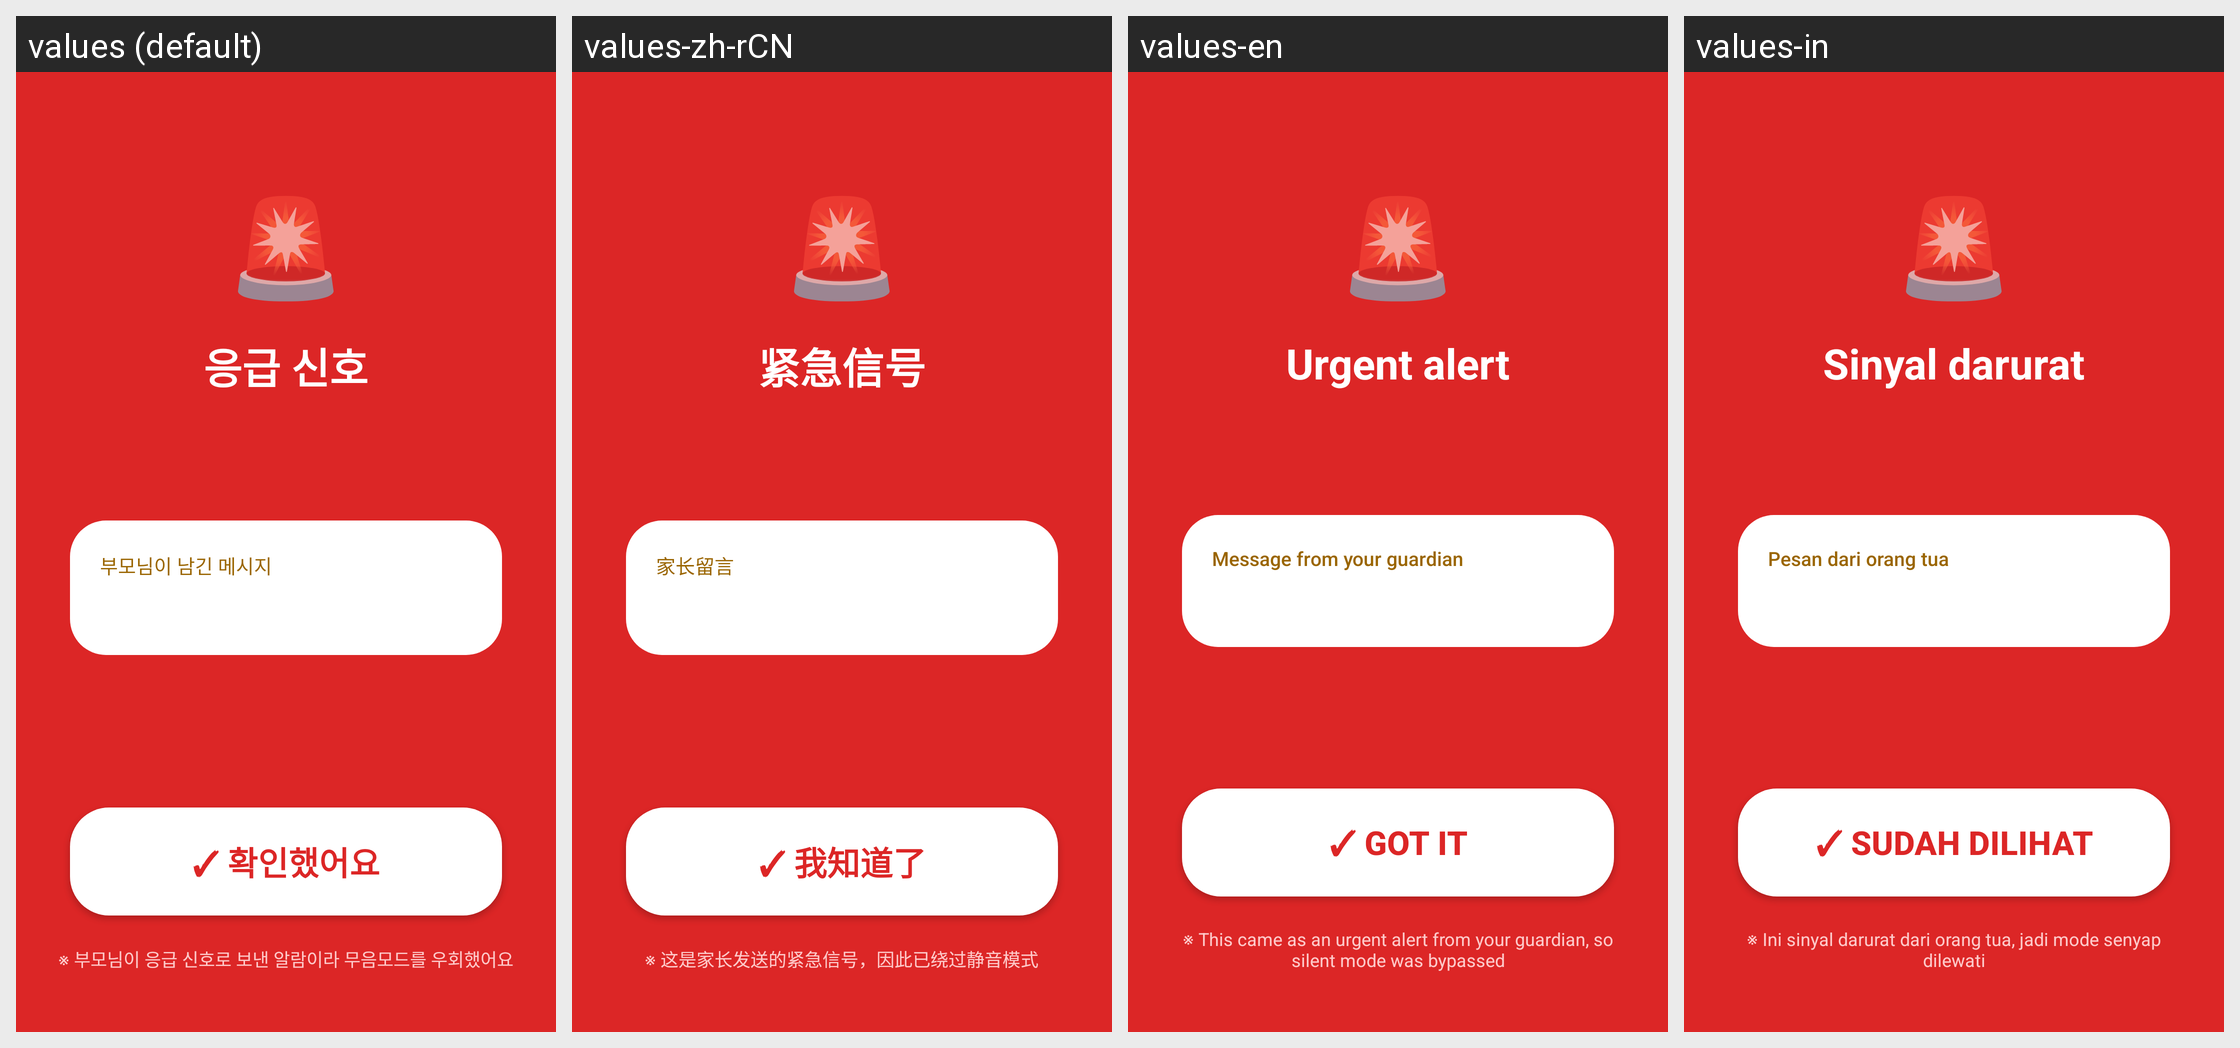

The Android screen above is rendered under several locales of the same app. Produce the string resources it draws, with the default and per-locale values.
Android screen res/layout/activity_force_ring.xml rendered under 4 locales, left to right: values (default), values-zh-rCN, values-en, values-in. Device: Nexus 5 (rendered at 1080×1920; each locale shown at half size, 540×960, under a caption strip naming it); theme Theme.Hyeni.ForceRing.Fullscreen.
Other locales in the repository, not shown: values-fil, values-ja, values-ms, values-th, values-vi, values-zh-rTW.
Strings drawn on this screen, with the default value and each locale's value (text and hints the layout hard-codes, and strings that could not be matched under every locale, appear in the picture but are not listed):

force_ring_icon
  values: 🚨
  values-zh-rCN: 🚨  [not translated; the default value is used]
  values-en: 🚨  [not translated; the default value is used]
  values-in: 🚨  [not translated; the default value is used]

force_ring_title
  values: 응급 신호
  values-zh-rCN: 紧急信号
  values-en: Urgent alert
  values-in: Sinyal darurat

force_ring_message_label
  values: 부모님이 남긴 메시지
  values-zh-rCN: 家长留言
  values-en: Message from your guardian
  values-in: Pesan dari orang tua

force_ring_acknowledge
  values: ✓ 확인했어요
  values-zh-rCN: ✓ 我知道了
  values-en: ✓ Got it
  values-in: ✓ Sudah dilihat

force_ring_footer
  values: ※ 부모님이 응급 신호로 보낸 알람이라 무음모드를 우회했어요
  values-zh-rCN: ※ 这是家长发送的紧急信号，因此已绕过静音模式
  values-en: ※ This came as an urgent alert from your guardian, so silent mode was bypassed
  values-in: ※ Ini sinyal darurat dari orang tua, jadi mode senyap dilewati
